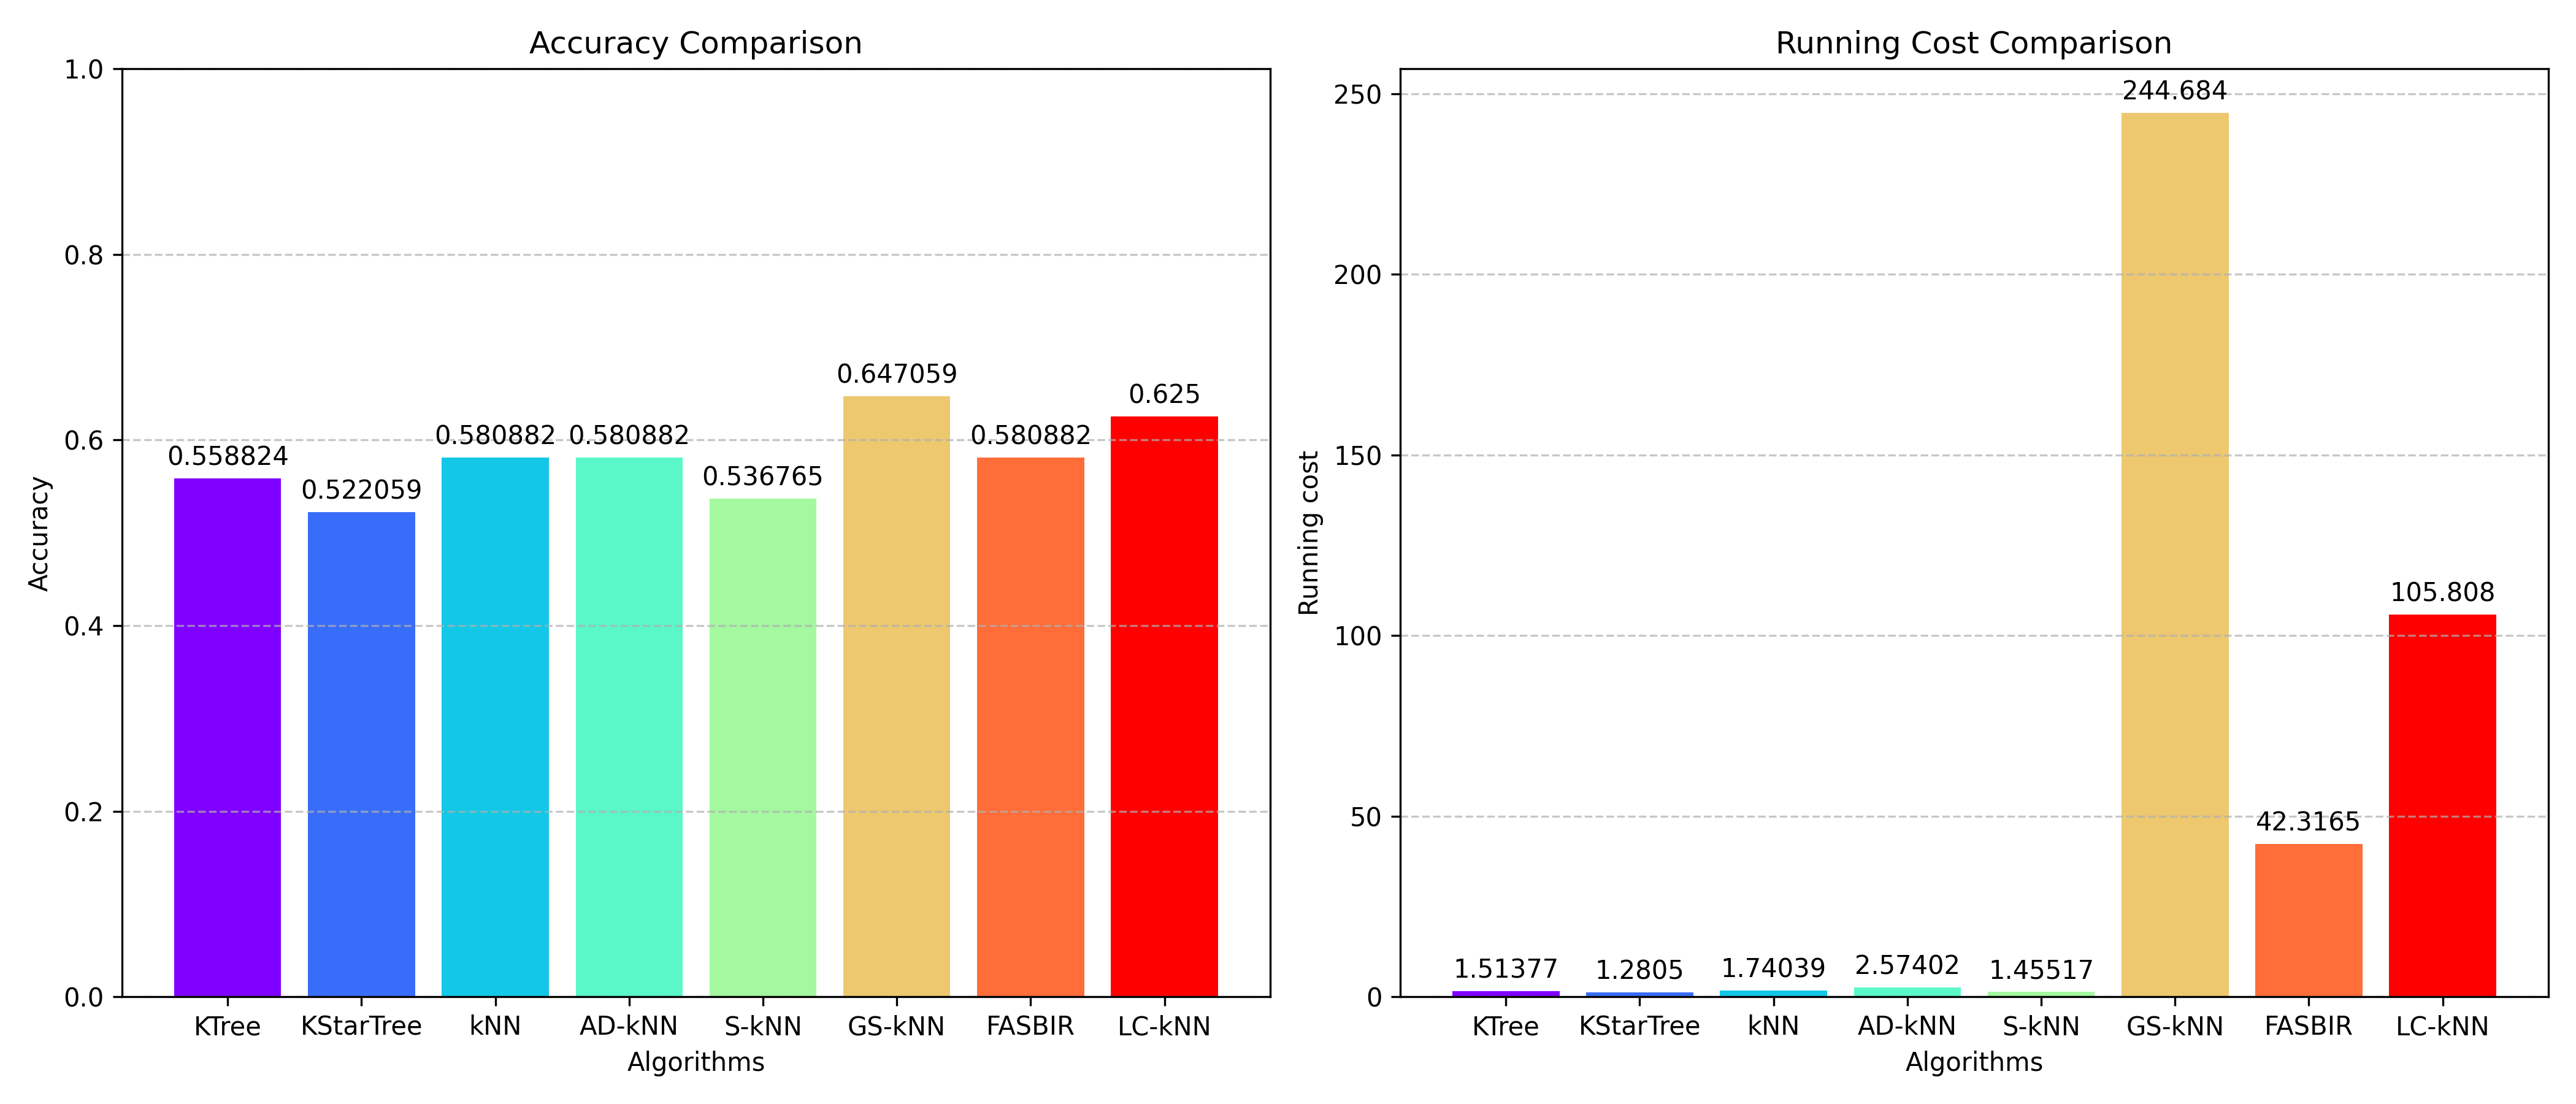

Values plotted in this chart, from the file beside it:
Algorithm, Accuracy, Average Iteration Time
KTree, 0.5588, 1.514
KStarTree, 0.5221, 1.28
kNN, 0.5809, 1.74
AD-kNN, 0.5809, 2.574
S-kNN, 0.5368, 1.455
GS-kNN, 0.6471, 244.7
FASBIR, 0.5809, 42.32
LC-kNN, 0.625, 105.8
